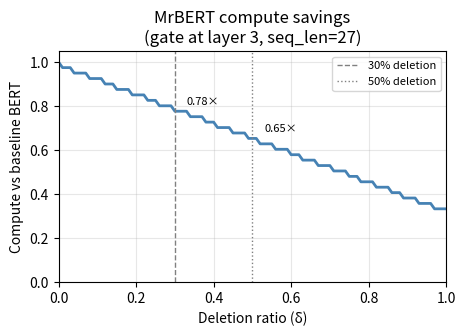
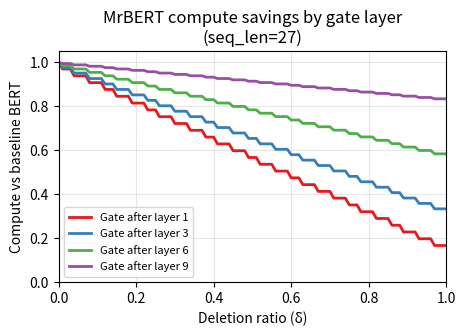

These figures' Python source, in order:
"""
compute_savings.py

Plots theoretical MACs (multiply-accumulate operations) saved by token deletion
in MrBERT as a function of deletion ratio, mirroring mrt5/analysis/compute_savings.ipynb
adapted for the BERT encoder-only architecture.

Key differences from MrT5:
  - Encoder-only (no decoder, no cross-attention)
  - BERT-base dimensions: d_model=768, d_ff=3072, 12 encoder layers
  - Gate at layer 3 by default (0-indexed: deletion happens after layer 3)

Produces figures saved to analysis/figures/:
  1. macs_relative.pdf              — relative compute vs deletion ratio for gate at layer 3
  2. macs_by_gate_layer.pdf         — relative compute vs deletion ratio for gate at layers 1, 3, 6, 9
  3. accuracy_vs_compute.pdf        — accuracy vs relative compute for each run (requires --runs)
  4. accuracy_vs_seq_reduction.pdf  — accuracy vs sequence length reduction % (requires --runs)
                                      mirrors MrT5 paper Figure 2
  5. gate_layer_ablation.pdf        — accuracy + runtime vs gate layer (requires --gate-layer-runs)
                                      mirrors MrT5 paper Figure 4

Usage:
    # Theoretical curves only (no run data needed)
    python analysis/compute_savings.py

    # Include accuracy plots once you have eval results
    python analysis/compute_savings.py \\
        --runs "BERT,0.9055,0.0" "MrBERT-30%,0.8141,0.32" "MrBERT-50%,0.78,0.50" "MrBERT-70%,0.72,0.70"

    # Gate layer ablation chart (accuracy + runtime vs layer)
    python analysis/compute_savings.py \\
        --gate-layer-runs \\
            "Layer 1,0.88,32.1,1" \\
            "Layer 3,0.87,28.5,3" \\
            "Layer 6,0.85,24.1,6" \\
            "Layer 9,0.82,20.8,9"

    # Adjust seq_len to your actual mean post-deletion sequence length
    python analysis/compute_savings.py --seq_len 27 \\
        --runs "BERT,0.9055,0.0" "MrBERT-30%,0.8141,0.32"
"""

import argparse
import os
import matplotlib
matplotlib.use("Agg")  # non-interactive backend, safe for headless runs
import matplotlib.pyplot as plt


# ---------------------------------------------------------------------------
# MACs formulae
# ---------------------------------------------------------------------------

def transformer_layer_macs(d_model: int, d_ff: int, seq_len: int) -> int:
    """
    Approximate MACs for one transformer encoder layer at a given sequence length.

    Attention (assuming d_head * n_heads = d_model):
      - Q, K, V, O projections: 4 * seq * d_model^2
      - QK^T and weighted-sum:   2 * seq^2 * d_model

    FFN (two linear projections):
      - 2 * seq * d_model * d_ff
    """
    att_macs = (
        seq_len * d_model * d_model * 4 +   # Q, K, V, O projections
        seq_len * d_model * seq_len * 2      # QK^T and (QK^T)V
    )
    ffn_macs = seq_len * d_ff * d_model * 2
    return att_macs + ffn_macs


def bert_macs(
    seq_len: int,
    keep_ratio: float,
    gate_layer: int = 3,
    n_layers: int = 12,
    d_model: int = 768,
    d_ff: int = 3072,
) -> int:
    """
    Total MACs for MrBERT with a delete gate after layer `gate_layer`.

    Layers 0..gate_layer run at full seq_len.
    Layers (gate_layer+1)..n_layers-1 run at seq_len * keep_ratio.
    """
    reduced_seq = int(seq_len * keep_ratio)
    n_before = gate_layer + 1
    n_after  = n_layers - n_before

    before = transformer_layer_macs(d_model, d_ff, seq_len)     * n_before
    after  = transformer_layer_macs(d_model, d_ff, reduced_seq) * n_after
    return before + after


def bert_baseline_macs(
    seq_len: int,
    n_layers: int = 12,
    d_model: int = 768,
    d_ff: int = 3072,
) -> int:
    """Total MACs for standard BERT (no deletion)."""
    return transformer_layer_macs(d_model, d_ff, seq_len) * n_layers


# ---------------------------------------------------------------------------
# Exact savings formula (paper Appendix C, attention-only version)
# ---------------------------------------------------------------------------

def attention_compute_saved_pct(
    keep_ratio: float,
    gate_layer: int = 3,
    n_layers: int = 12,
) -> float:
    """
    Fraction of total attention MACs saved by deleting (1 - keep_ratio) tokens.
    Layers 0..gate_layer use full sequence; remaining layers use keep_ratio * seq.

    Returns value in [0, 1].
    """
    n_before = gate_layer + 1
    n_after  = n_layers - n_before
    baseline = n_layers
    with_deletion = n_before + n_after * (keep_ratio ** 2)
    saved = (baseline - with_deletion) / baseline
    return max(0.0, min(1.0, saved))


# ---------------------------------------------------------------------------
# Plotting
# ---------------------------------------------------------------------------

def plot_macs_vs_deletion_ratio(seq_len: int, gate_layer: int, output_dir: str):
    """Figure 1: relative compute vs deletion ratio for one gate layer."""
    deletion_ratios = [i / 100 for i in range(0, 101)]
    keep_ratios     = [1.0 - d for d in deletion_ratios]

    baseline = bert_baseline_macs(seq_len)
    relative = [bert_macs(seq_len, kr, gate_layer=gate_layer) / baseline
                for kr in keep_ratios]

    fig, ax = plt.subplots(figsize=(5, 3))
    ax.plot(deletion_ratios, relative, color="steelblue", linewidth=2)
    ax.axvline(x=0.30, color="gray", linestyle="--", linewidth=1, label="30% deletion")
    ax.axvline(x=0.50, color="gray", linestyle=":",  linewidth=1, label="50% deletion")

    # Annotate target operating points
    for dr in (0.30, 0.50):
        kr  = 1.0 - dr
        rel = bert_macs(seq_len, kr, gate_layer=gate_layer) / baseline
        ax.annotate(
            f"{rel:.2f}×",
            xy=(dr, rel),
            xytext=(dr + 0.03, rel + 0.03),
            fontsize=8,
        )

    ax.set_xlabel("Deletion ratio (δ)")
    ax.set_ylabel("Compute vs baseline BERT")
    ax.set_title(f"MrBERT compute savings\n(gate at layer {gate_layer}, seq_len={seq_len})")
    ax.set_xlim(0, 1)
    ax.set_ylim(0, 1.05)
    ax.legend(fontsize=8)
    ax.grid(True, alpha=0.3)

    os.makedirs(output_dir, exist_ok=True)
    path = os.path.join(output_dir, "macs_relative.pdf")
    fig.savefig(path, bbox_inches="tight")
    plt.close(fig)
    print(f"Saved → {path}")


def plot_macs_by_gate_layer(seq_len: int, output_dir: str):
    """Figure 2: relative compute vs deletion ratio for multiple gate layers."""
    deletion_ratios = [i / 100 for i in range(0, 101)]
    keep_ratios     = [1.0 - d for d in deletion_ratios]
    baseline        = bert_baseline_macs(seq_len)
    gate_layers     = [1, 3, 6, 9]
    colors          = ["#e41a1c", "#377eb8", "#4daf4a", "#984ea3"]

    fig, ax = plt.subplots(figsize=(5, 3))
    for gl, color in zip(gate_layers, colors):
        relative = [bert_macs(seq_len, kr, gate_layer=gl) / baseline
                    for kr in keep_ratios]
        ax.plot(deletion_ratios, relative, color=color, linewidth=2,
                label=f"Gate after layer {gl}")

    ax.set_xlabel("Deletion ratio (δ)")
    ax.set_ylabel("Compute vs baseline BERT")
    ax.set_title(f"MrBERT compute savings by gate layer\n(seq_len={seq_len})")
    ax.set_xlim(0, 1)
    ax.set_ylim(0, 1.05)
    ax.legend(fontsize=8)
    ax.grid(True, alpha=0.3)

    os.makedirs(output_dir, exist_ok=True)
    path = os.path.join(output_dir, "macs_by_gate_layer.pdf")
    fig.savefig(path, bbox_inches="tight")
    plt.close(fig)
    print(f"Saved → {path}")


def plot_accuracy_vs_compute(runs: list, seq_len: int, gate_layer: int, output_dir: str):
    """
    Figure 3: accuracy vs relative compute for each model run.

    `runs` is a list of (label, accuracy, deletion_rate) tuples, e.g.:
        [("BERT", 0.9055, 0.0), ("MrBERT-30%", 0.8141, 0.32), ("MrBERT-50%", 0.78, 0.50)]

    The background curve shows the theoretical compute envelope (gate at `gate_layer`).
    Each run is plotted as a labelled point using its measured deletion_rate to determine
    its x-position (relative compute).
    """
    # Background efficiency curve
    deletion_ratios = [i / 100 for i in range(0, 101)]
    keep_ratios     = [1.0 - d for d in deletion_ratios]
    baseline        = bert_baseline_macs(seq_len)
    bg_compute      = [bert_macs(seq_len, kr, gate_layer=gate_layer) / baseline
                       for kr in keep_ratios]

    fig, ax = plt.subplots(figsize=(5, 4))

    # Background: theoretical compute envelope
    ax.plot(bg_compute, [None] * len(bg_compute),  # invisible — just for context
            color="lightgray", linewidth=1.5, linestyle="--", zorder=1)

    # Colour cycle for the run points
    colors = ["#377eb8", "#e41a1c", "#ff7f00", "#4daf4a", "#984ea3", "#a65628"]

    for i, (label, accuracy, deletion_rate) in enumerate(runs):
        keep_ratio   = 1.0 - deletion_rate
        rel_compute  = bert_macs(seq_len, keep_ratio, gate_layer=gate_layer) / baseline
        color        = colors[i % len(colors)]

        ax.scatter(rel_compute, accuracy * 100,
                   color=color, s=80, zorder=3)
        ax.annotate(
            label,
            xy=(rel_compute, accuracy * 100),
            xytext=(rel_compute + 0.01, accuracy * 100 + 0.3),
            fontsize=9,
            color=color,
        )

    # Axis formatting
    ax.set_xlabel("Relative compute vs BERT baseline")
    ax.set_ylabel("Accuracy (%)")
    ax.set_title("Accuracy vs compute tradeoff\n(MrBERT on SNLI)")
    ax.set_xlim(0, 1.1)
    # y-axis: auto-range based on run accuracies, with a little padding
    if runs:
        accs = [r[1] * 100 for r in runs]
        ax.set_ylim(min(accs) - 3, max(accs) + 3)
    ax.grid(True, alpha=0.3)

    os.makedirs(output_dir, exist_ok=True)
    path = os.path.join(output_dir, "accuracy_vs_compute.pdf")
    fig.savefig(path, bbox_inches="tight")
    plt.close(fig)
    print(f"Saved → {path}")


def plot_accuracy_vs_seq_length_reduction(runs: list, output_dir: str):
    """
    Figure 4 (Gap 3): accuracy vs sequence length reduction %.
    Mirrors MrT5 paper Figure 2 (BPB vs sequence length reduction).

    `runs` is a list of (label, accuracy, deletion_rate) tuples.
    X-axis: sequence length reduction % = deletion_rate * 100
    Y-axis: accuracy %

    The BERT baseline (deletion_rate == 0) is shown as a horizontal dashed line.
    Random/fixed deletion runs (if present in the list) are differentiated by marker.
    """
    # Separate baseline (0% deletion) from MrBERT runs
    baseline_runs = [(l, a, d) for l, a, d in runs if d == 0.0]
    mrbert_runs   = [(l, a, d) for l, a, d in runs if d > 0.0]

    fig, ax = plt.subplots(figsize=(5, 4))

    # Plot MrBERT points connected by a line (sorted by deletion rate)
    mrbert_runs_sorted = sorted(mrbert_runs, key=lambda x: x[2])
    if mrbert_runs_sorted:
        xs = [d * 100 for _, _, d in mrbert_runs_sorted]
        ys = [a * 100 for _, a, _ in mrbert_runs_sorted]
        ax.plot(xs, ys, color="#e41a1c", linewidth=1.5, zorder=2)
        for label, acc, dr in mrbert_runs_sorted:
            ax.scatter(dr * 100, acc * 100, color="#e41a1c", s=70, zorder=3)
            ax.annotate(
                label,
                xy=(dr * 100, acc * 100),
                xytext=(dr * 100 + 1.0, acc * 100 + 0.3),
                fontsize=8,
                color="#e41a1c",
            )

    # Baseline: horizontal dashed line
    for label, acc, _ in baseline_runs:
        ax.axhline(y=acc * 100, color="#377eb8", linestyle="--", linewidth=1.5,
                   label=f"{label} (no deletion, {acc * 100:.1f}%)", zorder=1)

    ax.set_xlabel("Sequence length reduction (%)")
    ax.set_ylabel("Accuracy (%)")
    ax.set_title("Accuracy vs sequence length reduction\n(MrBERT on SNLI)")
    ax.set_xlim(-2, max(d * 100 for _, _, d in runs) + 10 if runs else 80)
    if runs:
        accs = [a * 100 for _, a, _ in runs]
        ax.set_ylim(min(accs) - 3, max(accs) + 3)
    ax.legend(fontsize=8)
    ax.grid(True, alpha=0.3)

    os.makedirs(output_dir, exist_ok=True)
    path = os.path.join(output_dir, "accuracy_vs_seq_reduction.pdf")
    fig.savefig(path, bbox_inches="tight")
    plt.close(fig)
    print(f"Saved → {path}")


def plot_gate_layer_ablation(gate_layer_runs: list, output_dir: str):
    """
    Figure 5 (Gap 5): accuracy + runtime vs gate layer — dual y-axis.
    Mirrors MrT5 paper Figure 4 (BPB + runtime vs gate layer).

    `gate_layer_runs` is a list of (label, accuracy, runtime_ms, gate_layer) tuples, e.g.:
        [("Layer 1", 0.88, 32.1, 1), ("Layer 3", 0.87, 28.5, 3), ...]

    Left y-axis:  accuracy (%)
    Right y-axis: inference runtime (ms/sample)
    X-axis:       gate layer index
    """
    gate_layer_runs_sorted = sorted(gate_layer_runs, key=lambda x: x[3])
    layers   = [gl for _, _, _, gl in gate_layer_runs_sorted]
    accs     = [a * 100 for _, a, _, _ in gate_layer_runs_sorted]
    runtimes = [rt for _, _, rt, _ in gate_layer_runs_sorted]

    fig, ax1 = plt.subplots(figsize=(5, 4))
    ax2 = ax1.twinx()

    color_acc     = "#e41a1c"
    color_runtime = "#377eb8"

    ax1.plot(layers, accs, color=color_acc, linewidth=2, marker="o", markersize=6,
             label="Accuracy", zorder=3)
    ax2.plot(layers, runtimes, color=color_runtime, linewidth=2, marker="s", markersize=6,
             linestyle="--", label="Runtime (ms/sample)", zorder=3)

    # Annotate each accuracy point
    for gl, acc in zip(layers, accs):
        ax1.annotate(f"{acc:.1f}%", xy=(gl, acc),
                     xytext=(gl + 0.1, acc + 0.2), fontsize=8, color=color_acc)

    # Annotate each runtime point
    for gl, rt in zip(layers, runtimes):
        ax2.annotate(f"{rt:.1f}ms", xy=(gl, rt),
                     xytext=(gl + 0.1, rt - 0.8), fontsize=8, color=color_runtime)

    ax1.set_xlabel("Delete gate layer (0-indexed)")
    ax1.set_ylabel("Accuracy (%)", color=color_acc)
    ax2.set_ylabel("Inference runtime (ms/sample)", color=color_runtime)
    ax1.tick_params(axis="y", labelcolor=color_acc)
    ax2.tick_params(axis="y", labelcolor=color_runtime)
    ax1.set_xticks(layers)
    ax1.set_title("Accuracy and runtime vs delete gate layer\n(MrBERT, 30% deletion, SNLI)")

    # Combined legend from both axes
    lines1, labels1 = ax1.get_legend_handles_labels()
    lines2, labels2 = ax2.get_legend_handles_labels()
    ax1.legend(lines1 + lines2, labels1 + labels2, fontsize=8, loc="lower left")

    ax1.grid(True, alpha=0.3)
    fig.tight_layout()

    os.makedirs(output_dir, exist_ok=True)
    path = os.path.join(output_dir, "gate_layer_ablation.pdf")
    fig.savefig(path, bbox_inches="tight")
    plt.close(fig)
    print(f"Saved → {path}")


# ---------------------------------------------------------------------------
# Text summary
# ---------------------------------------------------------------------------

def print_savings_table(seq_len: int = 27):
    """Print a quick table of compute savings at common deletion ratios."""
    baseline = bert_baseline_macs(seq_len)
    print(f"\nMACs savings for BERT-base (seq_len={seq_len}, gate at layer 3)")
    print(f"{'Deletion':>10}  {'Keep ratio':>12}  {'Relative MACs':>14}  {'Savings':>10}")
    print("-" * 52)
    for dr in [0.0, 0.10, 0.20, 0.30, 0.40, 0.50, 0.60]:
        kr  = 1.0 - dr
        rel = bert_macs(seq_len, kr, gate_layer=3) / baseline
        pct_saved = attention_compute_saved_pct(kr, gate_layer=3)
        print(f"{dr:>9.0%}  {kr:>12.2f}  {rel:>13.4f}×  {pct_saved:>9.1%}")


# ---------------------------------------------------------------------------
# Entry point
# ---------------------------------------------------------------------------

def main():
    p = argparse.ArgumentParser(description="Plot MrBERT theoretical compute savings.")
    p.add_argument("--seq_len", type=int, default=27,
                   help="Sequence length for MACs calculation. "
                        "Default 27 ≈ mean SNLI sequence length after 30%% deletion.")
    p.add_argument("--gate_layer", type=int, default=3,
                   help="Default gate layer for Figures 1 and 3.")
    p.add_argument("--output_dir", type=str, default="analysis/figures")
    p.add_argument(
        "--runs",
        nargs="+",
        metavar="LABEL,ACC,DEL_RATE",
        default=None,
        help=(
            "Runs to plot in accuracy-vs-compute and accuracy-vs-seq-reduction charts. "
            "Each entry is a comma-separated triple: label,accuracy,deletion_rate. "
            "Example: --runs 'BERT,0.9055,0.0' 'MrBERT-30%%,0.8141,0.32' 'MrBERT-50%%,0.78,0.50'"
        ),
    )
    p.add_argument(
        "--gate-layer-runs",
        nargs="+",
        metavar="LABEL,ACC,RUNTIME_MS,GATE_LAYER",
        default=None,
        dest="gate_layer_runs",
        help=(
            "Runs for the gate layer ablation chart (accuracy + runtime vs layer). "
            "Each entry is: label,accuracy,runtime_ms,gate_layer. "
            "Example: --gate-layer-runs 'Layer 1,0.88,32.1,1' 'Layer 3,0.87,28.5,3' 'Layer 6,0.85,24.1,6'"
        ),
    )
    args = p.parse_args()

    print_savings_table(seq_len=args.seq_len)
    plot_macs_vs_deletion_ratio(seq_len=args.seq_len, gate_layer=args.gate_layer,
                                output_dir=args.output_dir)
    plot_macs_by_gate_layer(seq_len=args.seq_len, output_dir=args.output_dir)

    if args.runs:
        runs = []
        for entry in args.runs:
            parts = entry.split(",")
            if len(parts) != 3:
                print(f"Warning: skipping malformed --runs entry {entry!r} (expected label,acc,del_rate)")
                continue
            label, acc, del_rate = parts[0], float(parts[1]), float(parts[2])
            runs.append((label, acc, del_rate))
        if runs:
            plot_accuracy_vs_compute(runs, seq_len=args.seq_len,
                                     gate_layer=args.gate_layer,
                                     output_dir=args.output_dir)
            plot_accuracy_vs_seq_length_reduction(runs, output_dir=args.output_dir)
    else:
        print("\nSkipping accuracy plots — no --runs provided.")
        print("Once you have eval results, re-run with:")
        print("  --runs 'BERT,0.9055,0.0' 'MrBERT-30%,<acc>,0.32' 'MrBERT-50%,<acc>,0.50'")

    if args.gate_layer_runs:
        gl_runs = []
        for entry in args.gate_layer_runs:
            parts = entry.split(",")
            if len(parts) != 4:
                print(f"Warning: skipping malformed --gate-layer-runs entry {entry!r} "
                      f"(expected label,acc,runtime_ms,gate_layer)")
                continue
            label, acc, runtime_ms, gate_layer = parts[0], float(parts[1]), float(parts[2]), int(parts[3])
            gl_runs.append((label, acc, runtime_ms, gate_layer))
        if gl_runs:
            plot_gate_layer_ablation(gl_runs, output_dir=args.output_dir)
    else:
        print("\nSkipping gate_layer_ablation.pdf — no --gate-layer-runs provided.")
        print("Once you have layer ablation results, re-run with:")
        print("  --gate-layer-runs 'Layer 1,<acc>,<ms>,1' 'Layer 3,<acc>,<ms>,3' ...")

    print("\nDone.")


if __name__ == "__main__":
    main()
